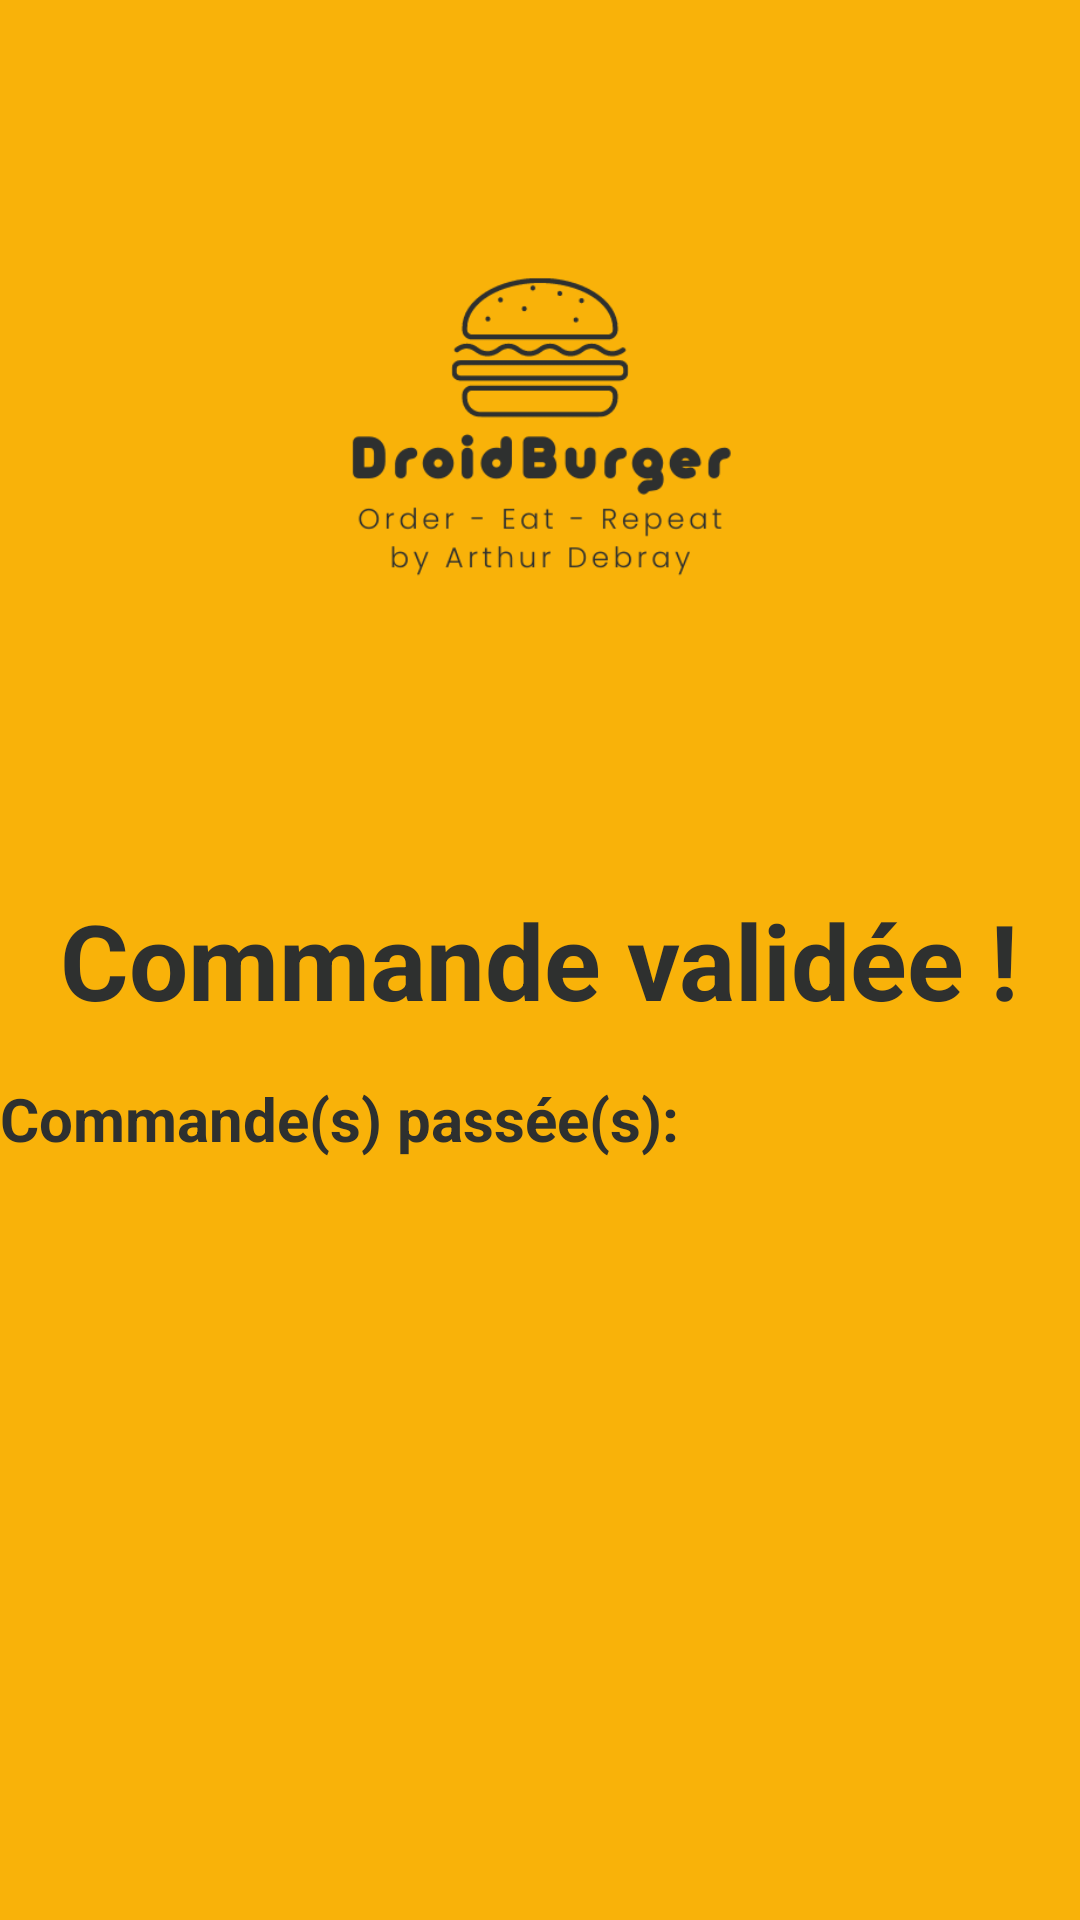

Here is an Android app screen rendered from its layout file. Give the layout XML and the strings, colors and styles it references.
<!-- AndroidManifest.xml: activity theme AppTheme.OrderConfirmation -->
<!-- res/layout/activity_order_confirmation.xml -->
<?xml version="1.0" encoding="utf-8"?>
<RelativeLayout xmlns:android="http://schemas.android.com/apk/res/android"
    xmlns:tools="http://schemas.android.com/tools"
    android:layout_width="match_parent"
    android:layout_height="match_parent"
    tools:context=".OrderConfirmationActivity"
    android:background="#f9b209">


    <ImageView
        android:id="@+id/imageView2"
        android:layout_width="match_parent"
        android:layout_height="286dp"
        android:layout_alignParentStart="true"
        android:layout_alignParentTop="true"
        android:layout_alignParentEnd="true"
        android:layout_alignParentBottom="true"
        android:layout_marginStart="0dp"
        android:layout_marginTop="37dp"
        android:layout_marginEnd="0dp"
        android:layout_marginBottom="408dp"
        android:src="@drawable/droidburgerjaune" />

    <TextView
        android:id="@+id/tvConfirmationMessage"
        android:layout_width="wrap_content"
        android:layout_height="wrap_content"
        android:layout_centerInParent="true"
        android:text="Commande validée !"
        android:textColor="#2e302f"
        android:textSize="35sp"
        android:textStyle="bold" />


    <TextView
        android:id="@+id/tvCommandesPassees"
        android:layout_width="wrap_content"
        android:layout_height="wrap_content"
        android:layout_below="@id/tvConfirmationMessage"
        android:layout_marginTop="16dp"
        android:text="Commande(s) passée(s):"
        android:textColor="#2e302f"
        android:textSize="20sp"
        android:textStyle="bold" />

    <androidx.recyclerview.widget.RecyclerView
        android:id="@+id/recyclerView"
        android:layout_width="match_parent"
        android:layout_height="match_parent"
        android:layout_below="@id/tvCommandesPassees"
        android:layout_marginTop="16dp" />


</RelativeLayout>
<!-- resources referenced by this layout -->
<resources>
  <!-- drawable droidburgerjaune: png bitmap (drawable, 22311 bytes) -->
  <style name="AppTheme.OrderConfirmation" parent="Theme.AppCompat.Light">
          <item name="android:windowBackground">@android:color/holo_green_dark</item>
  
      </style>
</resources>
